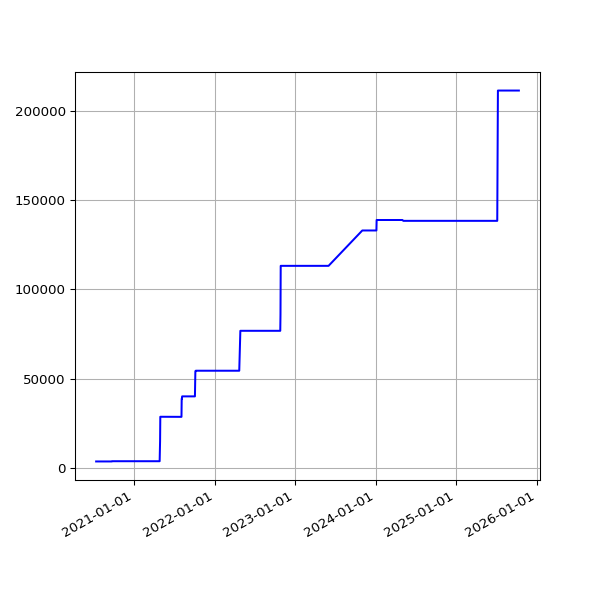

Source data for this figure (header and first rows):
date, value
2020-07-13 19:36:57 +0100, 3677
2020-07-14 19:25:53 +0100, 3677
2020-07-15 19:14:39 +0100, 3677
2020-07-16 19:16:24 +0100, 3677
2020-07-17 19:36:04 +0100, 3677
2020-07-18 19:19:22 +0100, 3677
2020-07-19 19:18:47 +0100, 3677
2020-07-20 19:22:52 +0100, 3677
2020-07-21 19:22:41 +0100, 3677
2020-07-22 19:24:15 +0100, 3677
2020-07-23 19:27:51 +0100, 3677
2020-07-24 19:25:43 +0100, 3677
2020-07-25 19:21:55 +0100, 3677
2020-07-26 19:18:27 +0100, 3677
2020-07-27 19:35:13 +0100, 3677
2020-07-28 20:35:34 +0100, 3677
2020-07-29 19:25:42 +0100, 3677
2020-07-30 19:28:48 +0100, 3677
2020-07-31 19:25:30 +0100, 3677
2020-08-02 19:30:26 +0100, 3677
2020-08-03 19:31:35 +0100, 3677
2020-08-04 19:26:21 +0100, 3677
2020-08-05 19:24:13 +0100, 3677
2020-08-06 19:24:27 +0100, 3677
2020-08-07 19:26:28 +0100, 3677
2020-08-08 19:23:40 +0100, 3677
2020-08-09 19:22:58 +0100, 3677
2020-08-10 19:22:43 +0100, 3677
2020-08-11 19:26:14 +0100, 3677
2020-08-12 19:31:23 +0100, 3677
2020-08-13 19:29:57 +0100, 3677
2020-08-14 19:47:20 +0100, 3677
2020-08-15 19:35:11 +0100, 3677
2020-08-16 19:23:27 +0100, 3677
2020-08-17 19:50:53 +0100, 3677
2020-08-18 19:21:06 +0100, 3677
2020-08-19 19:22:36 +0100, 3677
2020-08-20 19:25:06 +0100, 3677
2020-08-21 19:37:32 +0100, 3677
2020-08-22 19:23:49 +0100, 3677
2020-08-23 19:27:35 +0100, 3677
2020-08-24 19:31:22 +0100, 3677
2020-08-25 20:08:02 +0100, 3677
2020-08-26 19:23:13 +0100, 3677
2020-08-27 19:30:38 +0100, 3677
2020-08-28 19:36:11 +0100, 3677
2020-08-29 19:28:05 +0100, 3677
2020-08-30 19:30:30 +0100, 3677
2020-08-31 19:26:19 +0100, 3677
2020-09-01 19:30:23 +0100, 3677
2020-09-02 19:29:13 +0100, 3677
2020-09-03 19:23:52 +0100, 3677
2020-09-04 19:25:11 +0100, 3677
2020-09-05 19:22:10 +0100, 3677
2020-09-06 19:17:13 +0100, 3677
2020-09-07 19:20:48 +0100, 3677
2020-09-08 19:15:16 +0100, 3677
2020-09-09 19:18:45 +0100, 3677
2020-09-10 19:21:06 +0100, 3677
2020-09-11 19:13:48 +0100, 3677
... 1,369 more rows
